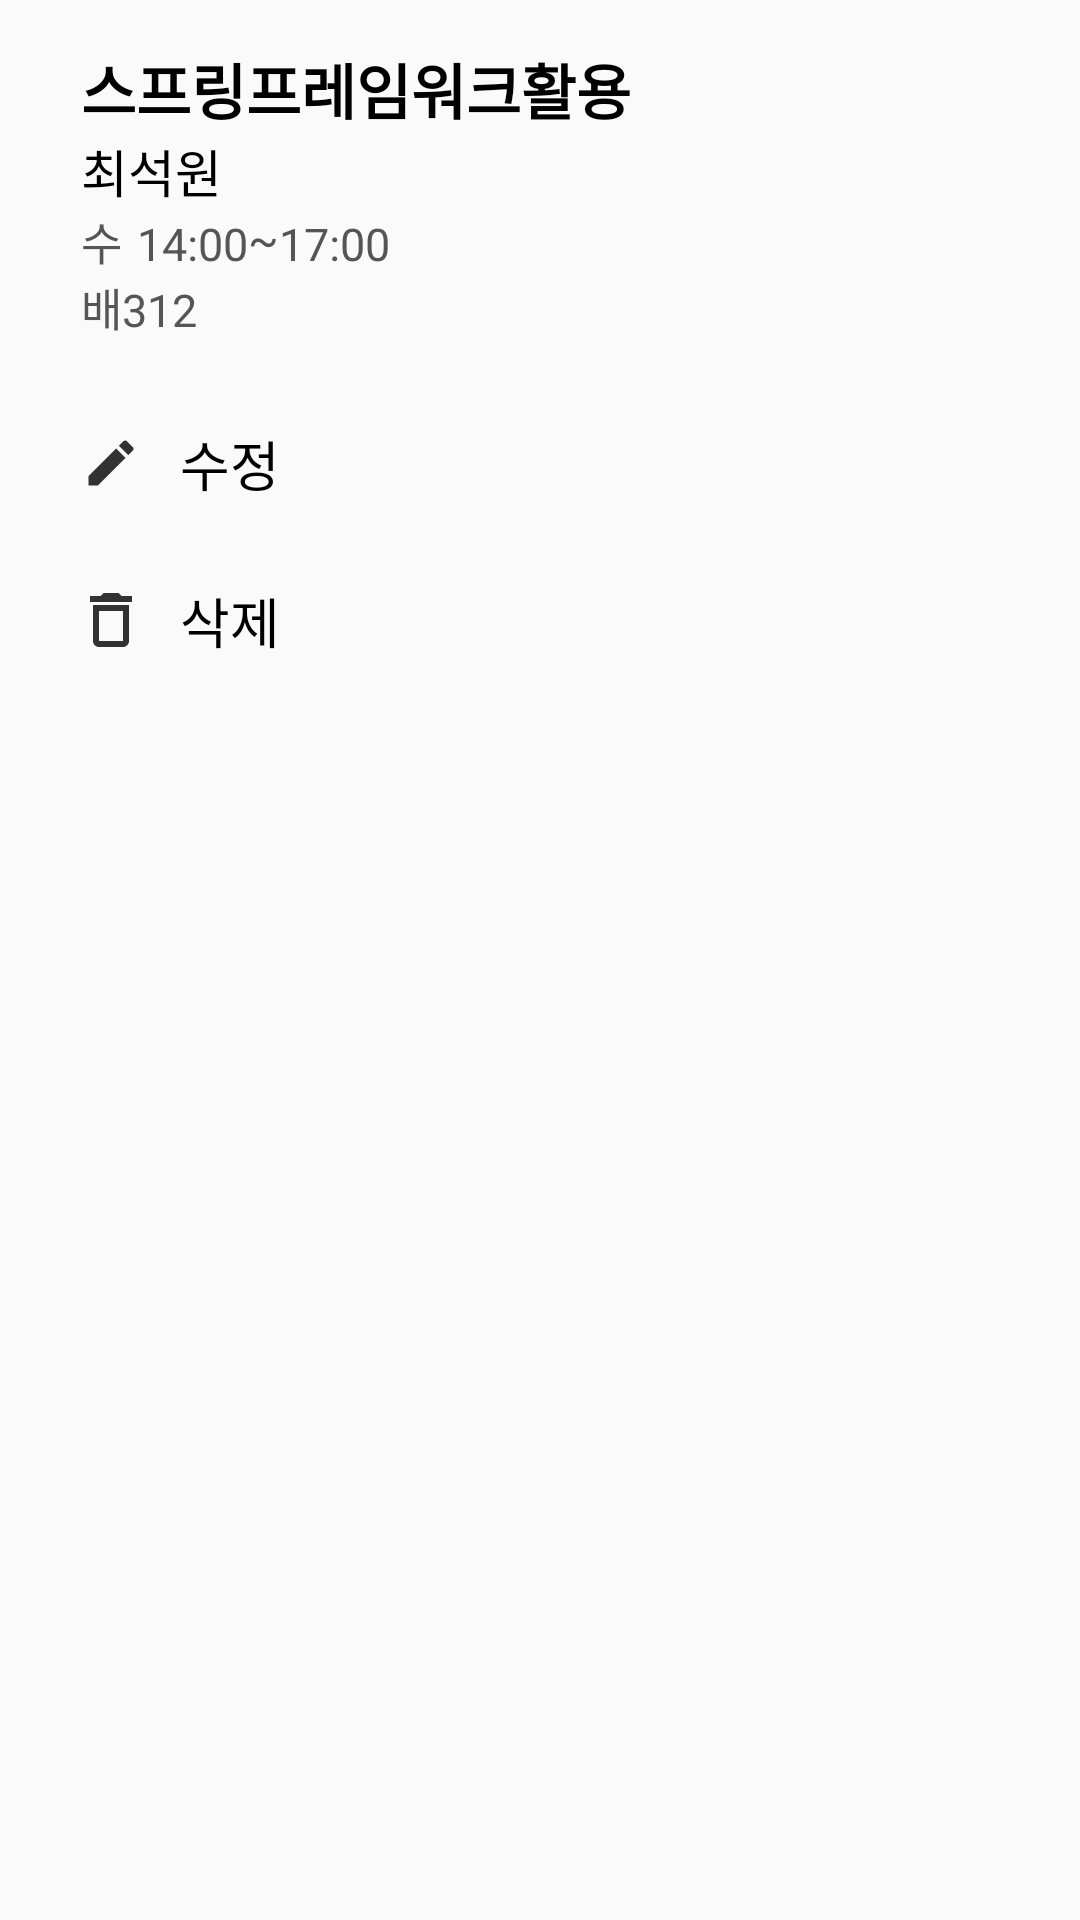

Here is an Android app screen rendered from its layout file. Give the layout XML and the strings, colors and styles it references.
<!-- AndroidManifest.xml: application theme Theme.SchoolProject -->
<!-- res/layout/frag_bsd_class_info.xml -->
<?xml version="1.0" encoding="utf-8"?>
<LinearLayout xmlns:android="http://schemas.android.com/apk/res/android"
    android:layout_width="match_parent"
    android:layout_height="wrap_content"
    xmlns:app="http://schemas.android.com/apk/res-auto"
    android:orientation="vertical">


    <LinearLayout
        android:layout_width="match_parent"
        android:layout_height="wrap_content"
        android:paddingHorizontal="27dp"
        android:paddingVertical="15dp"
        android:orientation="vertical">

        <TextView
            android:id="@+id/tv_class_name"
            android:layout_width="wrap_content"
            android:layout_height="wrap_content"
            android:textColor="@color/black"
            android:textSize="20dp"
            android:textStyle="bold"
            android:text="스프링프레임워크활용"/>

        <TextView
            android:id="@+id/tv_professor_name"
            android:layout_width="wrap_content"
            android:layout_height="wrap_content"
            android:textColor="@color/black"
            android:textSize="17dp"
            android:text="최석원"/>

        <LinearLayout
            android:layout_width="match_parent"
            android:layout_height="wrap_content"
            android:orientation="horizontal">

            <TextView
                android:id="@+id/tv_day"
                android:layout_width="wrap_content"
                android:layout_height="wrap_content"
                android:layout_marginRight="5dp"
                android:text="수"
                android:textColor="@color/colorGray"
                android:textSize="15dp" />

            <TextView
                android:id="@+id/tv_start_time"
                android:layout_width="wrap_content"
                android:layout_height="wrap_content"
                android:textColor="@color/colorGray"
                android:textSize="15dp"
                android:text="14:00"/>

            <TextView
                android:layout_width="wrap_content"
                android:layout_height="match_parent"
                android:text="~"
                android:textColor="@color/colorGray"
                android:textSize="15dp" />

            <TextView
                android:id="@+id/tv_end_time"
                android:layout_width="wrap_content"
                android:layout_height="wrap_content"
                android:textColor="@color/colorGray"
                android:textSize="15dp"
                android:text="17:00"/>

        </LinearLayout>

        <TextView
            android:id="@+id/tv_classroom"
            android:layout_width="wrap_content"
            android:layout_height="wrap_content"
            android:text="배312"
            android:textColor="@color/colorGray"
            android:textSize="15dp" />
    </LinearLayout>


    <LinearLayout
        android:layout_width="match_parent"
        android:layout_height="wrap_content"
        android:layout_marginBottom="70dp"
        android:orientation="vertical">

        <LinearLayout
            android:layout_width="match_parent"
            android:layout_height="wrap_content"
            android:orientation="horizontal"
            android:paddingVertical="13dp"
            android:paddingHorizontal="25dp">
            <ImageView
                android:layout_gravity="center_vertical"
                android:paddingHorizontal="2dp"
                android:layout_width="24dp"
                android:layout_height="24dp"
                app:tint="@color/black"
                android:src="@drawable/icon_edit"/>
            <TextView
                android:id="@+id/tv_edit_class"
                android:layout_width="match_parent"
                android:layout_height="wrap_content"
                android:paddingLeft="11dp"
                android:text="수정"
                android:textColor="@color/black"
                android:textSize="18dp" />
        </LinearLayout>


        <LinearLayout
            android:layout_width="match_parent"
            android:layout_height="wrap_content"
            android:orientation="horizontal"
            android:paddingVertical="13dp"
            android:paddingHorizontal="25dp">
            <ImageView
                android:layout_gravity="center_vertical"
                android:layout_width="wrap_content"
                android:layout_height="wrap_content"
                app:tint="@color/black"
                android:src="@drawable/icon_delete"/>
            <TextView
                android:id="@+id/tv_delete_class"
                android:layout_width="match_parent"
                android:layout_height="wrap_content"
                android:paddingLeft="11dp"
                android:textColor="@color/black"
                android:textSize="18dp"
                android:text="삭제"/>
        </LinearLayout>

    </LinearLayout>






</LinearLayout>
<!-- resources referenced by this layout -->
<resources>
  <color name="black">#FF000000</color>
  <color name="colorGray">#555555</color>
  <!-- drawable icon_delete (drawable-anydpi) -->
  <vector xmlns:android="http://schemas.android.com/apk/res/android"
      android:width="24dp"
      android:height="24dp"
      android:viewportWidth="24"
      android:viewportHeight="24"
      android:tint="#252625"
      android:alpha="0.8">
    <path
        android:fillColor="@android:color/white"
        android:pathData="M6,19c0,1.1 0.9,2 2,2h8c1.1,0 2,-0.9 2,-2L18,7L6,7v12zM8,9h8v10L8,19L8,9zM15.5,4l-1,-1h-5l-1,1L5,4v2h14L19,4z"/>
  </vector>
  <!-- drawable icon_edit (drawable-anydpi) -->
  <vector xmlns:android="http://schemas.android.com/apk/res/android"
      android:width="24dp"
      android:height="24dp"
      android:viewportWidth="24"
      android:viewportHeight="24"
      android:tint="#252625"
      android:alpha="0.8">
    <path
        android:fillColor="@android:color/white"
        android:pathData="M3,17.25V21h3.75L17.81,9.94l-3.75,-3.75L3,17.25zM20.71,7.04c0.39,-0.39 0.39,-1.02 0,-1.41l-2.34,-2.34c-0.39,-0.39 -1.02,-0.39 -1.41,0l-1.83,1.83 3.75,3.75 1.83,-1.83z"/>
  </vector>
  <style name="Theme.SchoolProject" parent="Theme.AppCompat.DayNight.NoActionBar">
          
          <item name="colorPrimary">@color/white</item>
          <item name="colorPrimaryVariant">@color/white</item>
          <item name="colorOnPrimary">@color/white</item>
          
          <item name="colorSecondary">@color/colorAccentTest</item>
          <item name="colorSecondaryVariant">@color/colorAccent</item>
          <item name="colorOnSecondary">@color/black</item>
          
          <item name="android:statusBarColor">?attr/colorPrimaryVariant</item>
          
  
  
  
      </style>
  <color name="white">#FFFFFFFF</color>
  <color name="colorAccentTest">#2A4E7D</color>
  <color name="colorAccent">#183294</color>
</resources>
